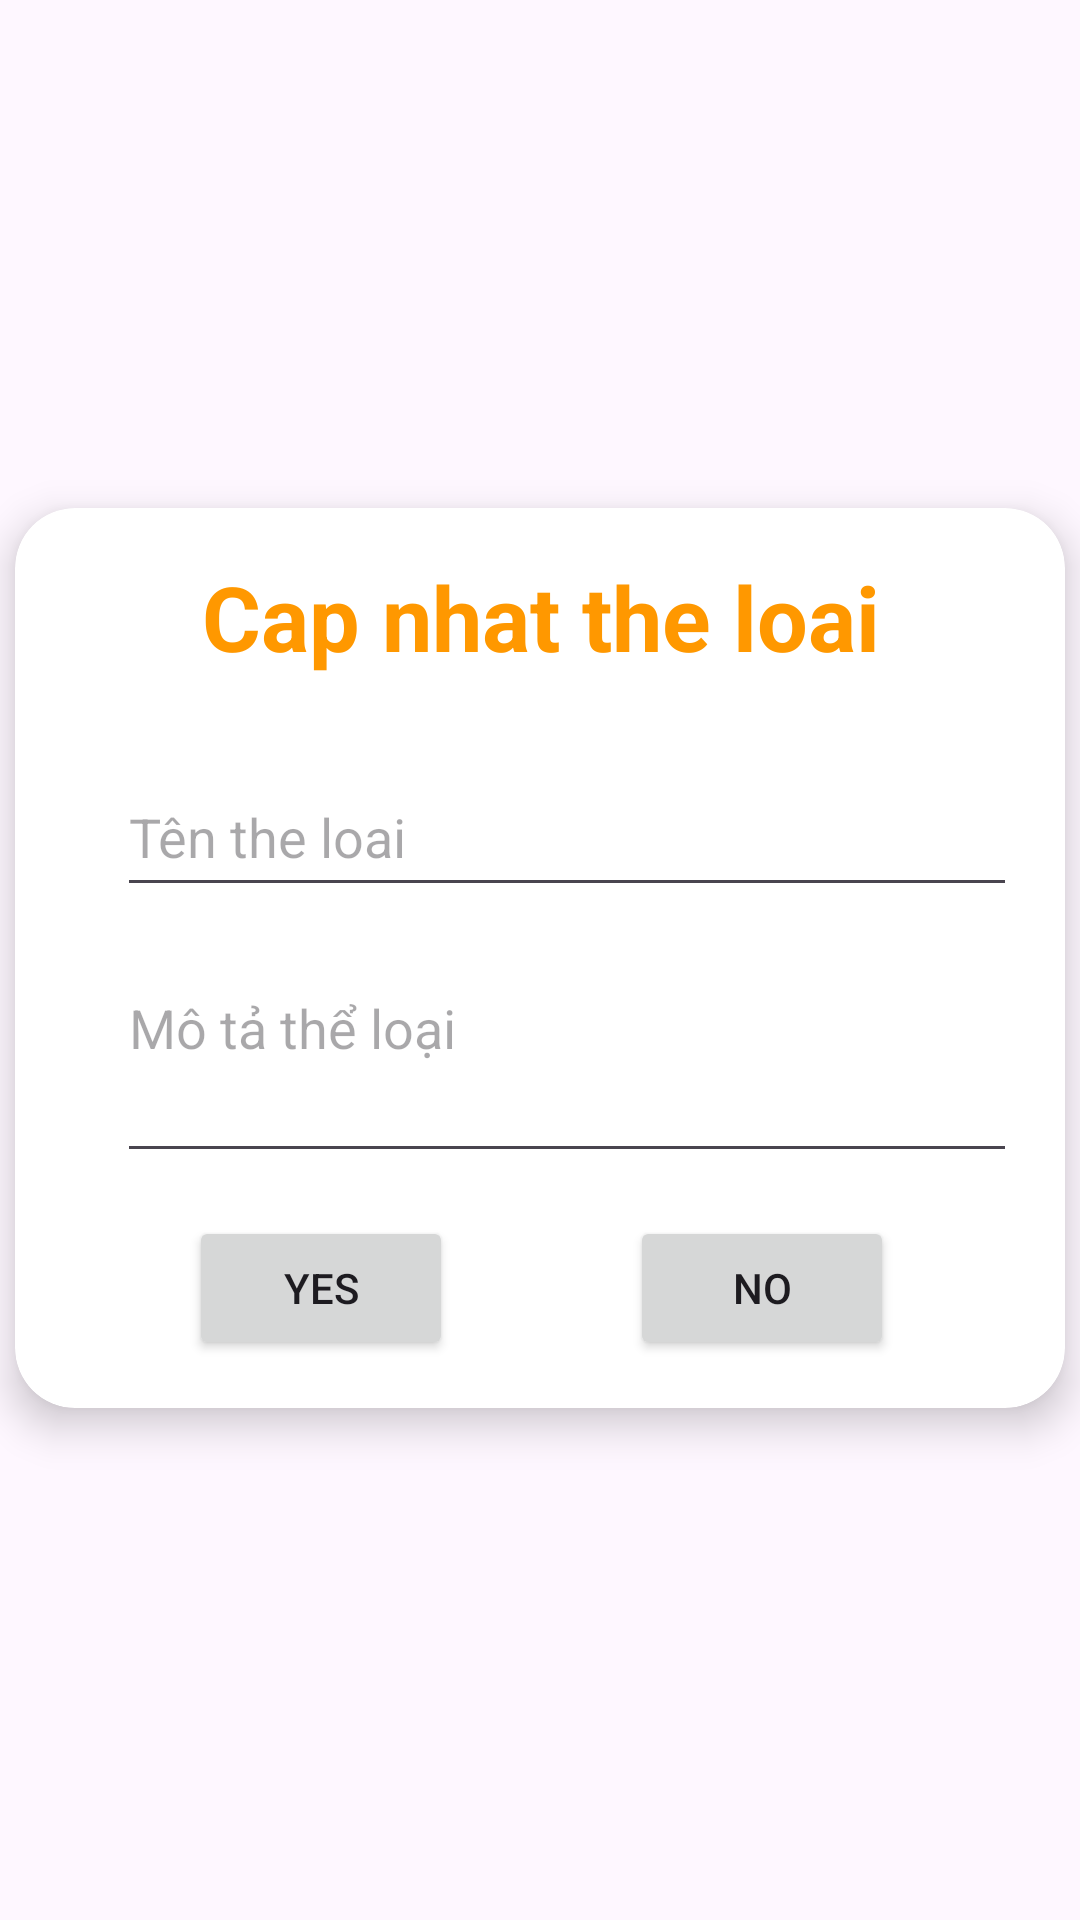

This screen was rendered from an Android layout file. Write that file and the resources it references.
<!-- AndroidManifest.xml: application theme Theme.APP_BAN_SACH -->
<!-- res/layout/dialog_update_theloai.xml -->
<?xml version="1.0" encoding="utf-8"?>
<androidx.constraintlayout.widget.ConstraintLayout xmlns:android="http://schemas.android.com/apk/res/android"
    xmlns:app="http://schemas.android.com/apk/res-auto"
    xmlns:tools="http://schemas.android.com/tools"
    android:layout_width="match_parent"
    android:layout_height="match_parent">

    <androidx.cardview.widget.CardView
        android:layout_width="350dp"
        android:layout_height="300dp"
        android:elevation="5dp"
        android:translationZ="6dp"
        app:cardCornerRadius="20dp"
        app:layout_constraintBottom_toBottomOf="parent"
        app:layout_constraintEnd_toEndOf="parent"
        app:layout_constraintStart_toStartOf="parent"
        app:layout_constraintTop_toTopOf="parent"
        app:layout_constraintVertical_bias="0.498">
        <androidx.constraintlayout.widget.ConstraintLayout
            android:layout_width="match_parent"
            android:layout_height="match_parent">

            <TextView
                android:layout_width="wrap_content"
                android:layout_height="wrap_content"
                android:text="Cap nhat the loai"
                android:textColor="#FF9800"
                android:textSize="30dp"
                android:textStyle="bold"
                app:layout_constraintBottom_toBottomOf="parent"
                app:layout_constraintEnd_toEndOf="parent"
                app:layout_constraintHorizontal_bias="0.504"
                app:layout_constraintStart_toStartOf="parent"
                app:layout_constraintTop_toTopOf="parent"
                app:layout_constraintVertical_bias="0.061">

            </TextView>

            <EditText
                android:id="@+id/edt_update_tentheloai"
                android:layout_width="300dp"
                android:layout_height="50dp"
                android:hint="Tên the loai"
                app:layout_constraintBottom_toBottomOf="parent"
                app:layout_constraintEnd_toEndOf="parent"
                app:layout_constraintHorizontal_bias="0.68"
                app:layout_constraintStart_toStartOf="parent"
                app:layout_constraintTop_toTopOf="parent"
                app:layout_constraintVertical_bias="0.332" />

            <EditText
                android:id="@+id/edt_update_motatheloai"
                android:layout_width="300dp"
                android:layout_height="100dp"
                android:hint="Mô tả thể loại"
                app:layout_constraintBottom_toBottomOf="parent"
                app:layout_constraintEnd_toEndOf="parent"
                app:layout_constraintHorizontal_bias="0.68"
                app:layout_constraintStart_toStartOf="parent"
                app:layout_constraintTop_toTopOf="parent"
                app:layout_constraintVertical_bias="0.608" />

            <Button
                android:id="@+id/btn_yes_theloai_update"
                android:layout_width="wrap_content"
                android:layout_height="wrap_content"
                android:text="YES"
                app:layout_constraintBottom_toBottomOf="parent"
                app:layout_constraintEnd_toEndOf="parent"
                app:layout_constraintHorizontal_bias="0.221"
                app:layout_constraintStart_toStartOf="parent"
                app:layout_constraintTop_toTopOf="parent"
                app:layout_constraintVertical_bias="0.936"></Button>

            <Button
                android:id="@+id/btn_no_theloai_update"
                android:layout_width="wrap_content"
                android:layout_height="wrap_content"
                android:text="NO"
                app:layout_constraintBottom_toBottomOf="parent"
                app:layout_constraintEnd_toEndOf="parent"
                app:layout_constraintHorizontal_bias="0.782"
                app:layout_constraintStart_toStartOf="parent"
                app:layout_constraintTop_toTopOf="parent"
                app:layout_constraintVertical_bias="0.936"></Button>
        </androidx.constraintlayout.widget.ConstraintLayout>

    </androidx.cardview.widget.CardView>

</androidx.constraintlayout.widget.ConstraintLayout>
<!-- resources referenced by this layout -->
<resources>
  <style name="Theme.APP_BAN_SACH" parent="Base.Theme.APP_BAN_SACH" />
  <style name="Base.Theme.APP_BAN_SACH" parent="Theme.Material3.DayNight.NoActionBar">
          
          
      </style>
</resources>
